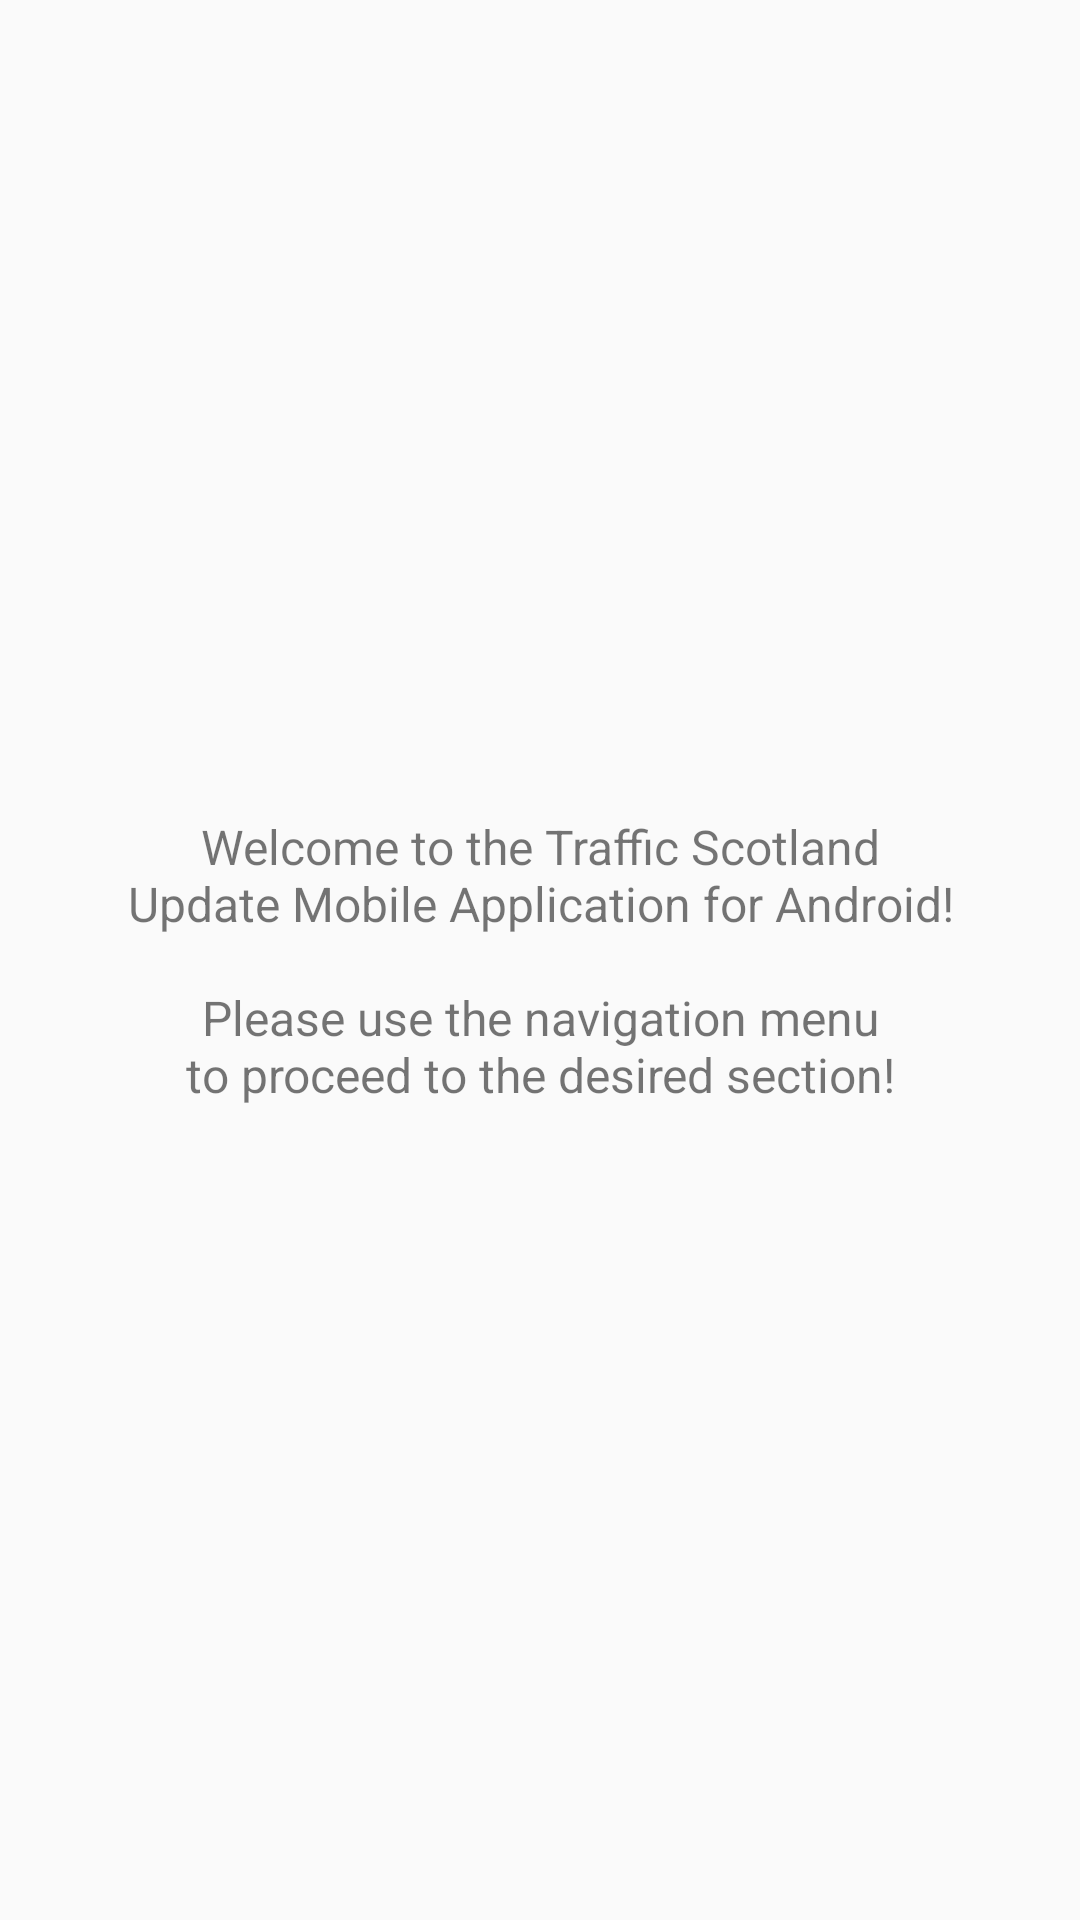

The Android layout XML behind this screen, and the referenced resources:
<!-- AndroidManifest.xml: application theme Theme.AppCompat.Light.NoActionBar -->
<!-- res/layout/main_fragment.xml -->
<?xml version="1.0" encoding="utf-8"?>
<androidx.constraintlayout.widget.ConstraintLayout xmlns:android="http://schemas.android.com/apk/res/android"
    xmlns:app="http://schemas.android.com/apk/res-auto"
    xmlns:tools="http://schemas.android.com/tools"
    android:layout_width="match_parent"
    android:layout_height="match_parent">

    <TextView
        android:id="@+id/welcomeText"
        android:layout_width="wrap_content"
        android:layout_height="wrap_content"
        android:breakStrategy="balanced"
        android:gravity="center"
        android:padding="@dimen/padding_xl"
        android:text="@string/welcome"
        android:textSize="@dimen/text_xl"
        app:layout_constraintBottom_toBottomOf="parent"
        app:layout_constraintEnd_toEndOf="parent"
        app:layout_constraintStart_toStartOf="parent"
        app:layout_constraintTop_toTopOf="parent" />
</androidx.constraintlayout.widget.ConstraintLayout>

    
<!-- resources referenced by this layout -->
<resources>
  <dimen name="padding_xl">24dp</dimen>
  <dimen name="text_xl">16sp</dimen>
  <string name="welcome">Welcome to the Traffic Scotland Update Mobile Application for Android!\n\nPlease use the navigation menu to proceed to the desired section!</string>
</resources>
